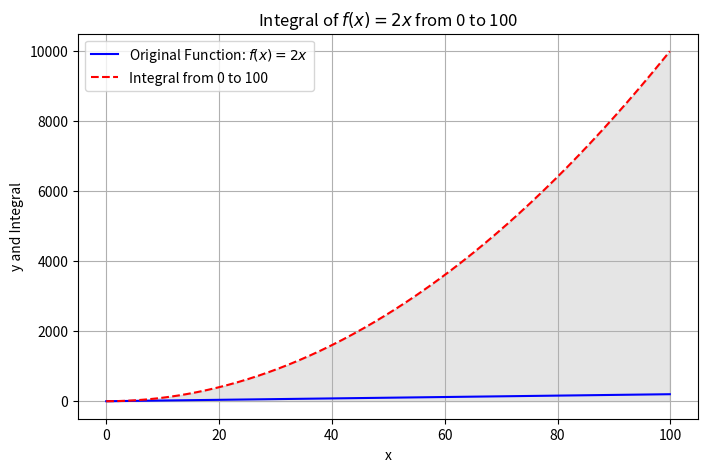

Reproduce this figure in Python.
import numpy as np
import matplotlib.pyplot as plt
from scipy.integrate import quad

# 定义被积函数
def f(x):
    return 2 * x

# 计算定积分的值
def integral_f(x):
    # 计算定积分的值
    integral_result, _ = quad(f, 0, x)
    # 计算积分曲线上的y值（积分结果在整个区间上是一个常数）
    # integral_y_values = integral_result * np.ones_like(x)
    return integral_result

# 创建等间距的x值数组
x_values = np.arange(0, 100, 0.1)

# 计算对应的y值（原函数）
y_values = f(x_values)


# 使用列表推导式计算每个x值的积分累积值
integral_y_values = [integral_f(x) for x in x_values]


# 绘制原函数曲线和积分线
plt.figure(figsize=(8, 5))
plt.plot(x_values, y_values, label='Original Function: $f(x) = 2x$', color='blue')
plt.plot(x_values, integral_y_values, label='Integral from 0 to 100', color='red', linestyle='--')
plt.fill_between(x_values, 0, integral_y_values, alpha=0.2, color='gray')  # 填充积分区域
plt.title('Integral of $f(x) = 2x$ from 0 to 100')
plt.xlabel('x')
plt.ylabel('y and Integral')
plt.legend()
plt.grid(True)
#plt.axis([0, 100, 0, 200])  # 设置坐标轴范围
plt.show()
